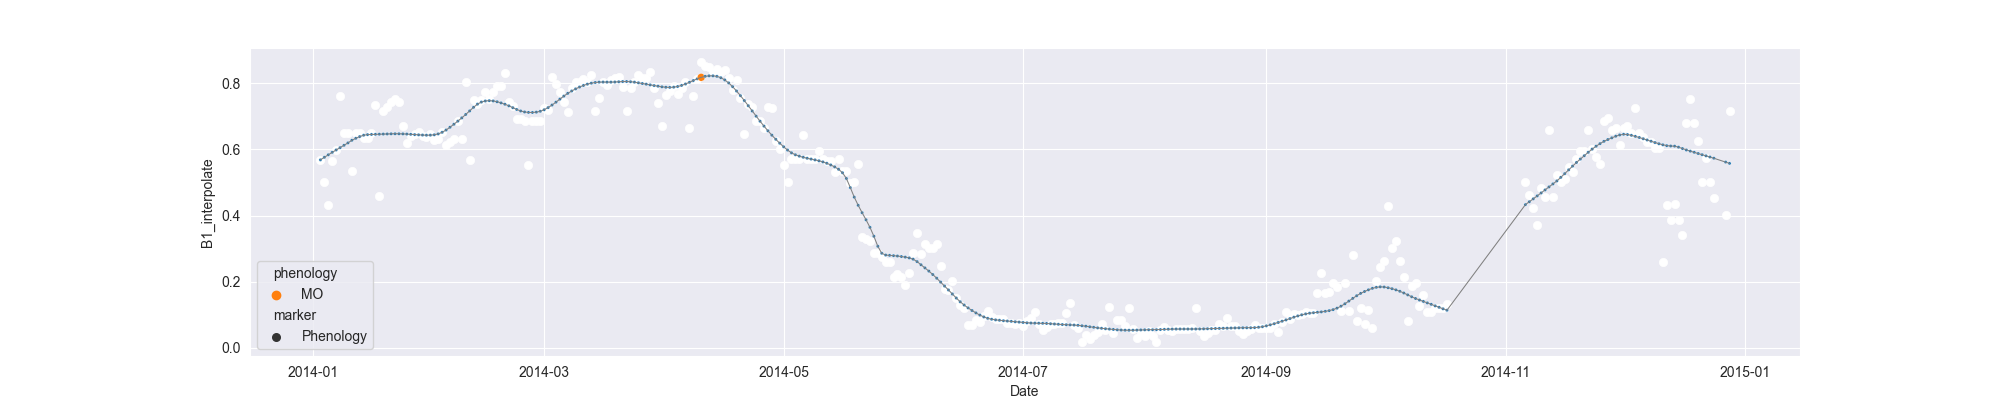

The table this chart was drawn from, first rows:
system:time_start, B1, B1_interpolate, B1_phenology
2014-01-03, 0.5683, 0.5683, 
2014-01-04, , 0.5006, 
2014-01-05, 0.4329, 0.4329, 
2014-01-06, , 0.5651, 
2014-01-07, , 0.5973, 
2014-01-08, 0.7618, 0.7618, 
2014-01-09, , 0.6485, 
2014-01-10, , 0.6485, 
2014-01-11, 0.5352, 0.5352, 
2014-01-12, , 0.6493, 
2014-01-13, , 0.6485, 
2014-01-14, , 0.6348, 
2014-01-15, , 0.6348, 
2014-01-16, , 0.6483, 
2014-01-17, 0.7345, 0.7345, 
2014-01-18, 0.4579, 0.4579, 
2014-01-19, 0.7158, 0.7158, 
2014-01-20, , 0.7297, 
2014-01-21, 0.7435, 0.7435, 
2014-01-22, 0.7531, 0.7531, 
2014-01-23, , 0.7435, 
2014-01-24, , 0.6716, 
2014-01-25, 0.6195, 0.6195, 
2014-01-26, 0.6421, 0.6421, 
2014-01-27, , 0.6478, 
2014-01-28, 0.6534, 0.6534, 
2014-01-29, , 0.6421, 
2014-01-30, , 0.6362, 
2014-01-31, , 0.6478, 
2014-02-01, , 0.6298, 
2014-02-02, , 0.6328, 
2014-02-03, , 0.6538, 
2014-02-04, 0.613, 0.613, 
2014-02-05, , 0.6229, 
2014-02-06, 0.6328, 0.6328, 
2014-02-07, , 0.6866, 
2014-02-08, , 0.6328, 
2014-02-09, 0.8039, 0.8039, 
2014-02-10, 0.5668, 0.5668, 
2014-02-11, 0.7499, 0.7499, 
2014-02-12, 0.7388, 0.7388, 
2014-02-13, 0.7504, 0.7504, 
2014-02-14, 0.7747, 0.7747, 
2014-02-15, 0.7528, 0.7528, 
2014-02-16, , 0.7747, 
2014-02-17, , 0.7916, 
2014-02-18, , 0.7916, 
2014-02-19, 0.8305, 0.8305, 
2014-02-20, , 0.7424, 
2014-02-21, , 0.7321, 
2014-02-22, , 0.6925, 
2014-02-23, , 0.6925, 
2014-02-24, , 0.6874, 
2014-02-25, 0.5545, 0.5545, 
2014-02-26, , 0.6874, 
2014-02-27, , 0.6874, 
2014-02-28, , 0.6874, 
2014-03-01, , 0.7264, 
2014-03-02, , 0.7195, 
2014-03-03, 0.8203, 0.8203, 
... 300 more rows
